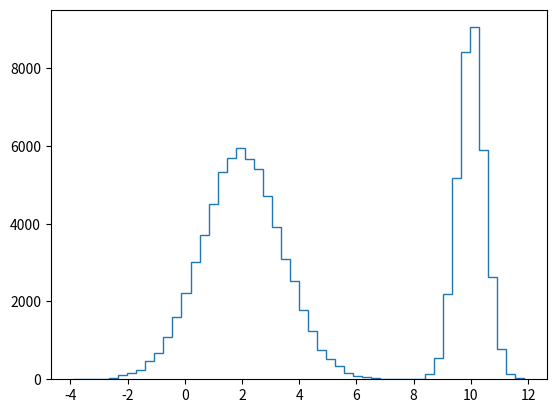

Write the Python code that produced this figure. (Note: this script raises an exception after producing the figure.)
# [redacted]

from math import exp, sqrt, pi
import random

def gaussian_density(x,mu,sigma):
    return exp(-(x-mu)**2/(2*sigma**2))/(sigma*sqrt(2*pi))+exp(-(x-5*mu)**2/(2*(sigma/3)**2))/((sigma/3)*sqrt(2*pi))

def next_sample(f,q,theta_k):
    theta_prime = q(theta_k,1)

    r = random.random()

    theta_k_plus_one = theta_k

    if ((f(theta_prime,2,sqrt(2))/f(theta_k,2,sqrt(2)))>r):
        theta_k_plus_one = theta_prime

    return theta_k_plus_one


random.seed(3.14)
thetas = []
theta = 0
thetas.append(theta)
for i in range(10**5):
    theta = next_sample(gaussian_density,random.gauss,theta)
    thetas.append(theta)

import matplotlib.pyplot as plt
import numpy as np

N=50
plt.hist(thetas,normed=True,histtype='step',bins=N)
x=np.linspace(min(thetas),max(thetas),num=N)

y=[]
for xx in x:
    y.append(gaussian_density(xx,2,sqrt(2)))

plt.plot(x,y)
plt.show()
